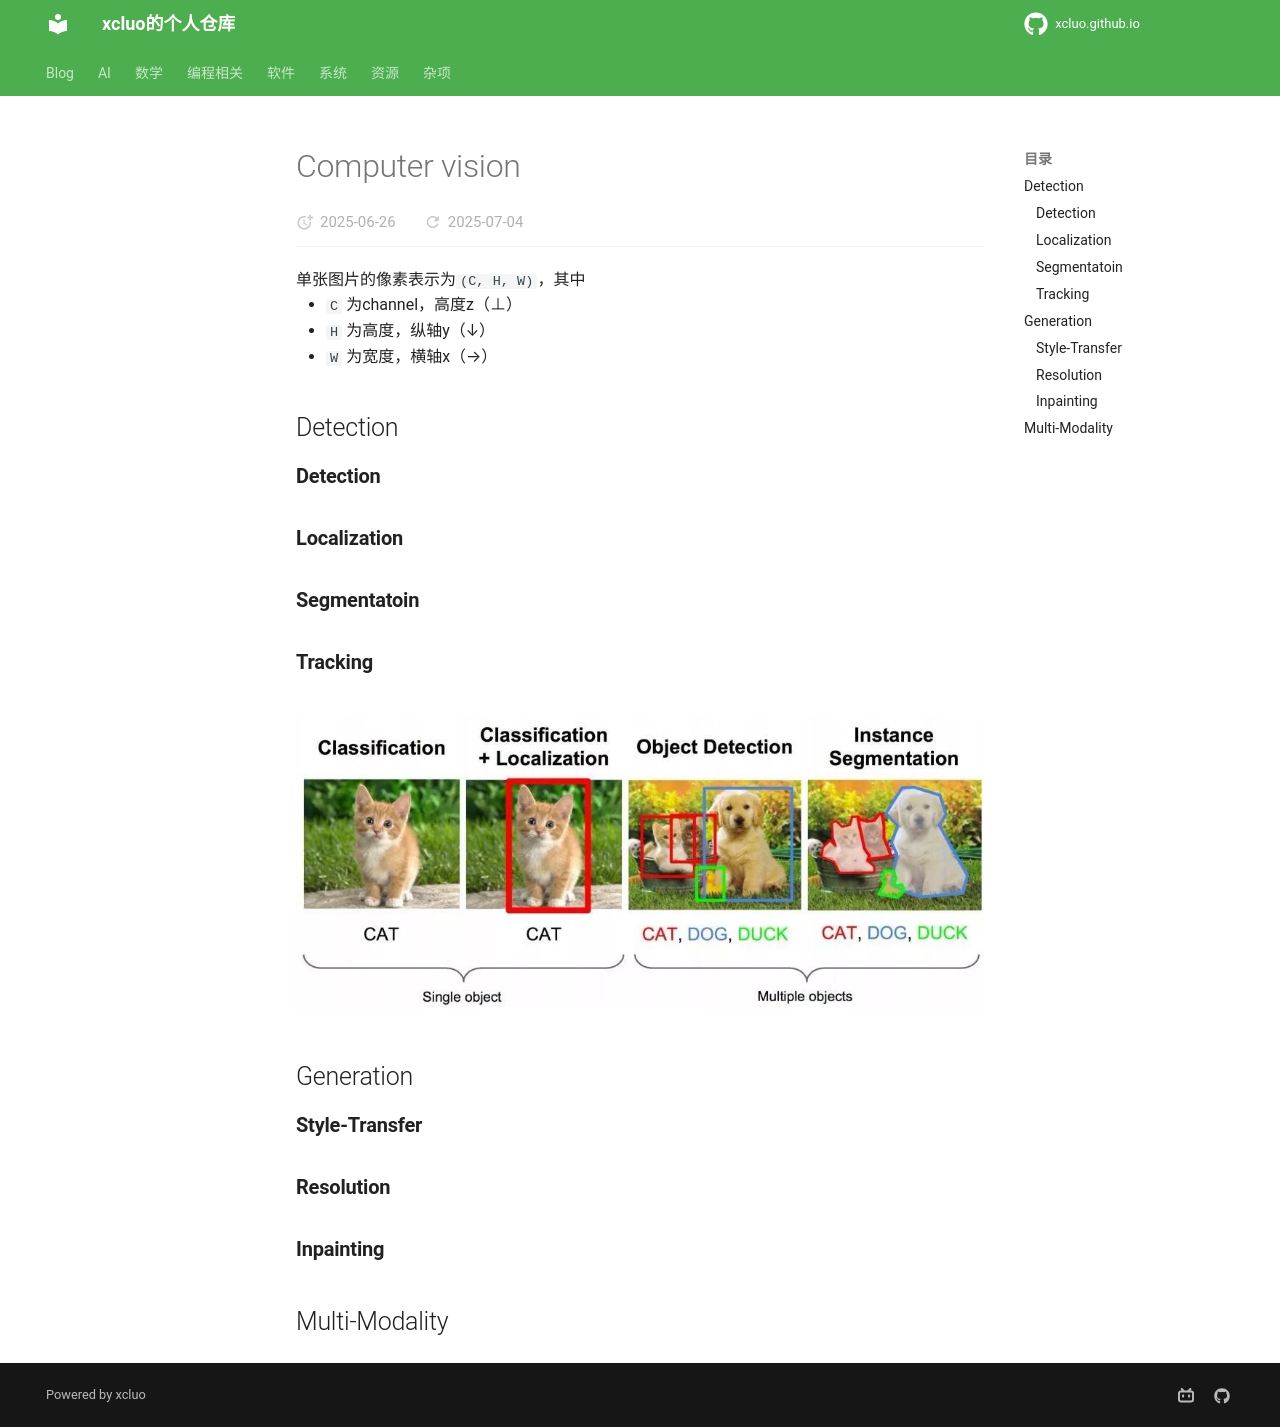

repository: xcluo/xcluo.github.io · page: AI/Paper_Reading/Computer_Vision/computer_vision.html · generator: mkdocs

单张图片的像素表示为`(C, H, W)`，其中  

- `C` 为channel，高度z（⊥）
- `H` 为高度，纵轴y（↓）
- `W` 为宽度，横轴x（→）

## Detection 
### Detection
### Localization
### Segmentatoin
### Tracking
![alt text](image.png)
## Generation
### Style-Transfer
### Resolution
### Inpainting


## Multi-Modality
